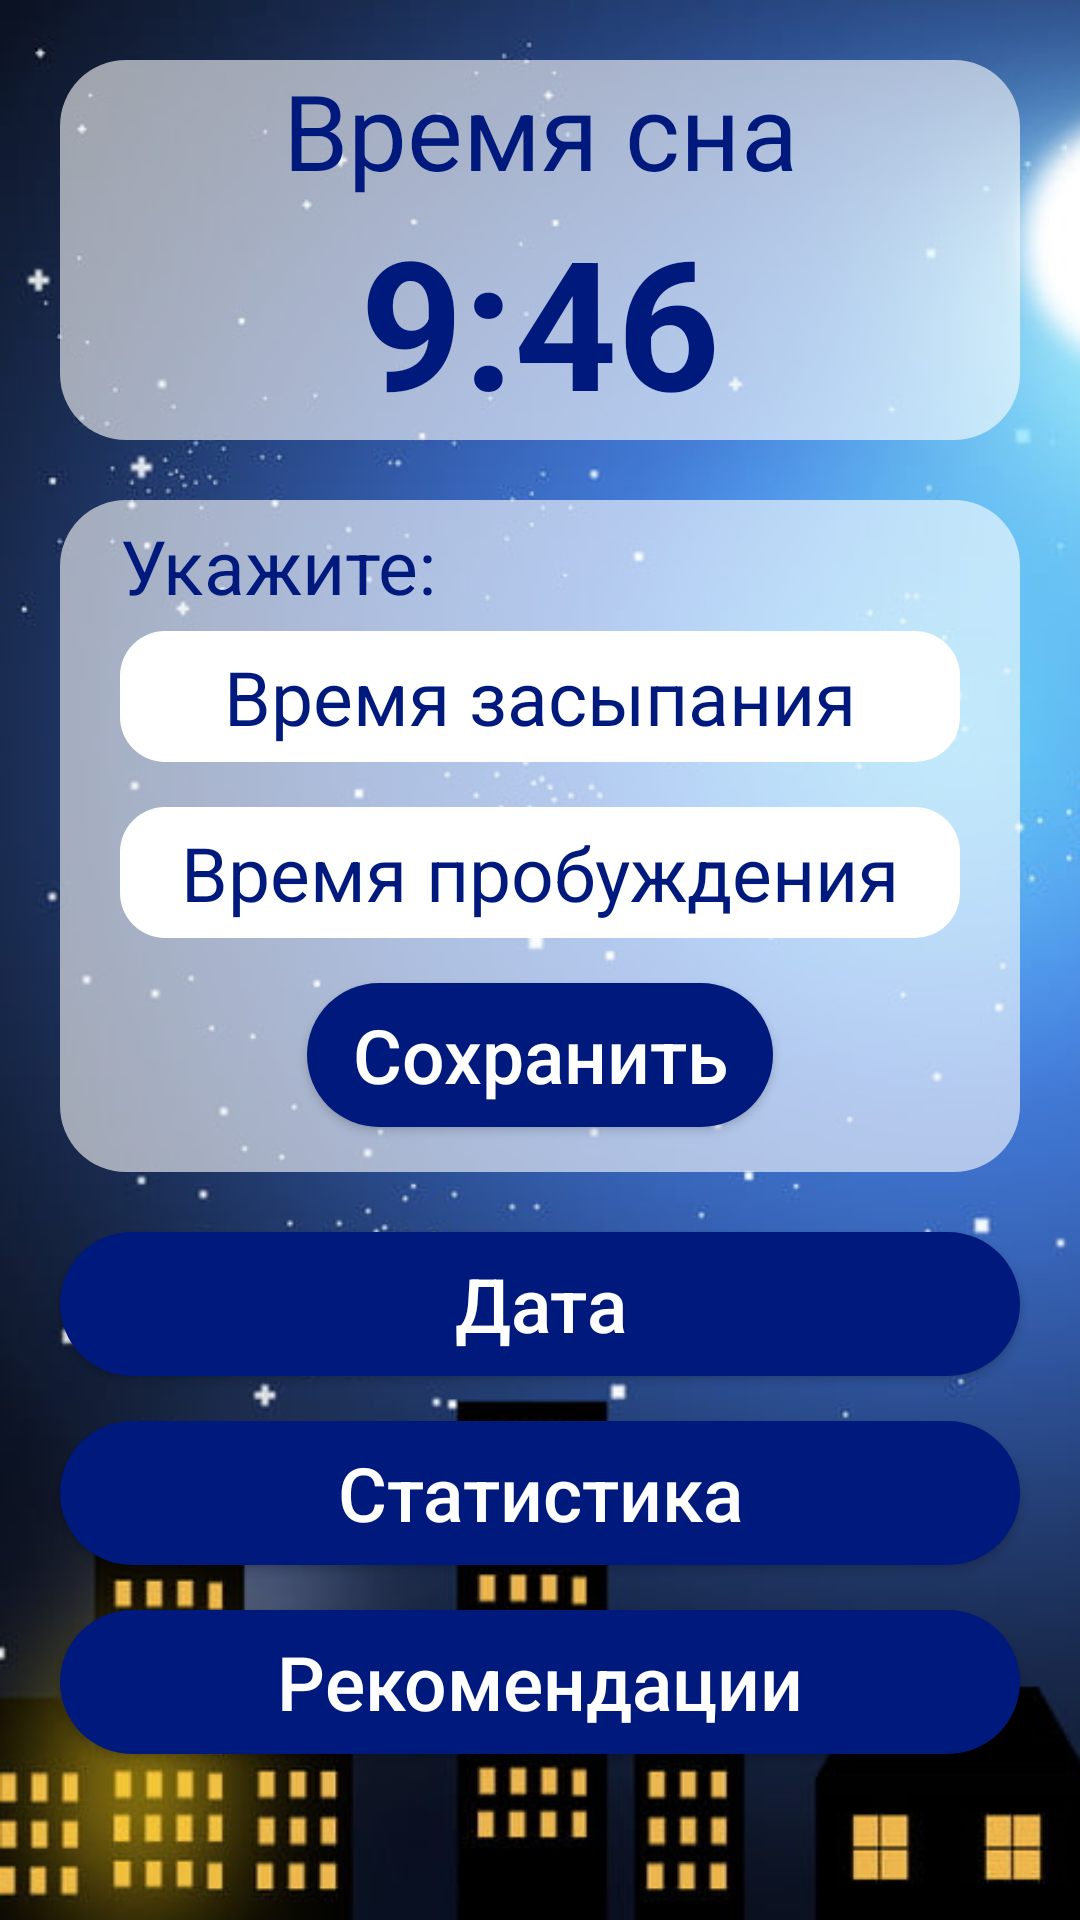

Here is an Android app screen rendered from its layout file. Give the layout XML and the strings, colors and styles it references.
<!-- AndroidManifest.xml: application theme SplashScreenLauncher -->
<!-- res/layout/fragment_sleep.xml -->
<?xml version="1.0" encoding="utf-8"?>

<ScrollView
    xmlns:tools="http://schemas.android.com/tools"
    xmlns:android="http://schemas.android.com/apk/res/android"
    android:layout_width="match_parent"
    android:layout_height="match_parent"
    android:fillViewport="true"
    android:background="@drawable/night"
    tools:context=".FragmentSleep">

    <LinearLayout
        android:layout_width="match_parent"
        android:layout_height="match_parent"
        android:orientation="vertical">

    <LinearLayout
        android:layout_width="match_parent"
        android:layout_height="wrap_content"
        android:layout_margin="20dp"
        android:orientation="vertical"
        android:background="@drawable/background_container_sleep" >

            <TextView
                android:layout_width="match_parent"
                android:layout_height="wrap_content"
                android:text="@string/timeSleep"
                android:textColor="@color/blueDarkDark"
                android:textSize="35sp"
                android:gravity="center"/>

            <TextView
                android:id="@+id/tv_duringSleep"
                android:layout_width="match_parent"
                android:layout_height="wrap_content"
                android:text="@string/duringSleep"
                android:textColor="@color/blueDarkDark"
                android:textSize="60sp"
                android:textStyle="bold"
                android:gravity="center"/>

    </LinearLayout>

    <LinearLayout
        android:layout_width="match_parent"
        android:layout_height="wrap_content"
        android:layout_marginStart="20dp"
        android:layout_marginEnd="20dp"
        android:layout_marginBottom="20dp"
        android:orientation="vertical"
        android:background="@drawable/background_container_sleep" >

            <TextView
                android:layout_width="match_parent"
                android:layout_height="wrap_content"
                android:layout_marginStart="20dp"
                android:layout_marginEnd="20dp"
                android:layout_marginTop="5dp"
                android:layout_marginBottom="5dp"
                android:layout_gravity="center"
                android:text="@string/indicate"
                android:textColor="@color/blueDarkDark"
                android:textSize="25sp"
                android:gravity="left"/>

            <TextView
                android:id="@+id/tv_fallingAsleep"
                android:layout_width="match_parent"
                android:layout_height="wrap_content"
                android:layout_marginStart="20dp"
                android:layout_marginEnd="20dp"
                android:layout_marginBottom="15dp"
                android:padding="5dp"
                android:layout_gravity="center"
                android:text="@string/fallingAsleep"
                android:textColor="@color/blueDarkDark"
                android:textSize="25sp"
                android:background="@drawable/background_textview_sleep"
                android:gravity="center"/>

            <TextView
                android:id="@+id/tv_wakingUp"
                android:layout_width="match_parent"
                android:layout_height="wrap_content"
                android:layout_marginStart="20dp"
                android:layout_marginEnd="20dp"
                android:layout_marginBottom="15dp"
                android:padding="5dp"
                android:layout_gravity="center"
                android:text="@string/wakingUp"
                android:textColor="@color/blueDarkDark"
                android:textSize="25sp"
                android:background="@drawable/background_textview_sleep"
                android:gravity="center"/>

            <Button
                android:id="@+id/btn_saveTimeSleep"
                android:layout_width="wrap_content"
                android:layout_height="wrap_content"
                android:layout_marginStart="20dp"
                android:layout_marginEnd="20dp"
                android:layout_marginBottom="15dp"
                android:layout_gravity="center"
                android:paddingStart="15dp"
                android:paddingEnd="15dp"
                android:text="@string/saveTimeSleep"
                android:textSize="25sp"
                android:textAllCaps="false"
                android:textColor="@color/white"
                android:background="@drawable/background_button_sleep"/>

    </LinearLayout>

        <Button
            android:id="@+id/btn_dateRecordsSleep"
            android:layout_width="match_parent"
            android:layout_height="wrap_content"
            android:layout_marginStart="20dp"
            android:layout_marginEnd="20dp"
            android:layout_marginBottom="15dp"
            android:text="@string/dateRecordsSleep"
            android:textSize="25sp"
            android:textAllCaps="false"
            android:textColor="@color/white"
            android:background="@drawable/background_button_sleep"/>

        <Button
            android:id="@+id/btn_statisticsSleep"
            android:layout_width="match_parent"
            android:layout_height="wrap_content"
            android:layout_marginStart="20dp"
            android:layout_marginEnd="20dp"
            android:layout_marginBottom="15dp"
            android:text="@string/statisticsSleepFragment"
            android:textSize="25sp"
            android:textAllCaps="false"
            android:textColor="@color/white"
            android:background="@drawable/background_button_sleep"/>

        <Button
            android:id="@+id/btn_recommendationsSleep"
            android:layout_width="match_parent"
            android:layout_height="wrap_content"
            android:layout_marginStart="20dp"
            android:layout_marginEnd="20dp"
            android:text="@string/recommendationsSleep"
            android:textSize="25sp"
            android:textAllCaps="false"
            android:textColor="@color/white"
            android:background="@drawable/background_button_sleep"/>

    </LinearLayout>
</ScrollView>
<!-- resources referenced by this layout -->
<resources>
  <color name="blueDarkDark">#00197C</color>
  <color name="white">#FFFFFF</color>
  <!-- drawable background_button_sleep (drawable) -->
  <?xml version="1.0" encoding="utf-8"?>
  
  <selector xmlns:android="http://schemas.android.com/apk/res/android">
      <item
          android:state_pressed="true">
          <shape
              android:shape="rectangle">
              <corners android:radius="30dp"/>
              <solid android:color="@color/blueDark"/>
  
          </shape>
      </item>
  
      <item>
          <shape
              android:shape="rectangle">
              <corners android:radius="30dp" />
              <solid android:color="@color/blueDarkDark" />
  
          </shape>
      </item>
  </selector>
  <!-- drawable background_container_sleep (drawable) -->
  <?xml version="1.0" encoding="utf-8"?>
  
  <selector xmlns:android="http://schemas.android.com/apk/res/android">
      <item>
          <shape android:shape="rectangle">
              <solid android:color="#99ffffff" />
              <corners android:radius="22dp"/>
          </shape>
      </item>
  </selector>
  <!-- drawable background_textview_sleep (drawable) -->
  <?xml version="1.0" encoding="utf-8"?>
  
  <selector xmlns:android="http://schemas.android.com/apk/res/android">
      <item>
          <shape android:shape="rectangle">
              <solid android:color="#ffffffff" />
              <corners android:radius="15dp"/>
          </shape>
      </item>
  </selector>
  <string name="dateRecordsSleep">Дата</string>
  <string name="duringSleep">9:46</string>
  <string name="fallingAsleep">Время засыпания</string>
  <string name="indicate">Укажите:</string>
  <string name="recommendationsSleep">Рекомендации</string>
  <string name="saveTimeSleep">Сохранить</string>
  <string name="statisticsSleepFragment">Статистика</string>
  <string name="timeSleep">Время сна</string>
  <string name="wakingUp">Время пробуждения</string>
  <color name="blueDark">#002DCE</color>
  <!-- drawable background_splash_screen (drawable) -->
  <?xml version="1.0" encoding="utf-8"?>
  
  <selector xmlns:android="http://schemas.android.com/apk/res/android">
      <item>
          <shape android:shape="rectangle">
              <gradient android:type="linear"
                  android:endColor="#FFFFFF"
                  android:startColor="#03A9F4"
                  android:angle="225.0" />
          </shape>
      </item>
  </selector>
  <color name="blue">#0B7CD5</color>
  <color name="blueLight">#8DDAFF</color>
  <style name="Dialog" parent="Theme.MaterialComponents.Light.Dialog.Alert">
          <item name="android:textColorPrimary">@color/welcome</item>
          <item name="android:windowBackground">@drawable/background_alert_dialog</item>
          <item name="android:lineSpacingExtra">10sp</item>
          <item name="android:textSize">30sp</item>
          <item name="buttonBarButtonStyle">@style/PositiveButton</item>
      </style>
  <color name="welcome">#CE223C</color>
  <!-- drawable background_alert_dialog (drawable) -->
  <?xml version="1.0" encoding="utf-8"?>
  
  <inset
      android:insetLeft="16dp"
      android:insetTop="16dp"
      android:insetRight="16dp"
      android:insetBottom="16dp"
      xmlns:android="http://schemas.android.com/apk/res/android">
  
  
      <shape android:shape="rectangle">
          <corners android:radius="35dp"/>
          <gradient android:type="linear"
              android:endColor="#FFFFFF"
              android:startColor="#03A9F4"
              android:angle="225.0" />
      </shape>
  
  </inset>
  <style name="PositiveButton" parent="Theme.MaterialComponents.Light.NoActionBar.Bridge">
          <item name="android:textColor">@color/blueDarkDark</item>
          <item name="android:background">@android:color/transparent</item>
      </style>
</resources>
